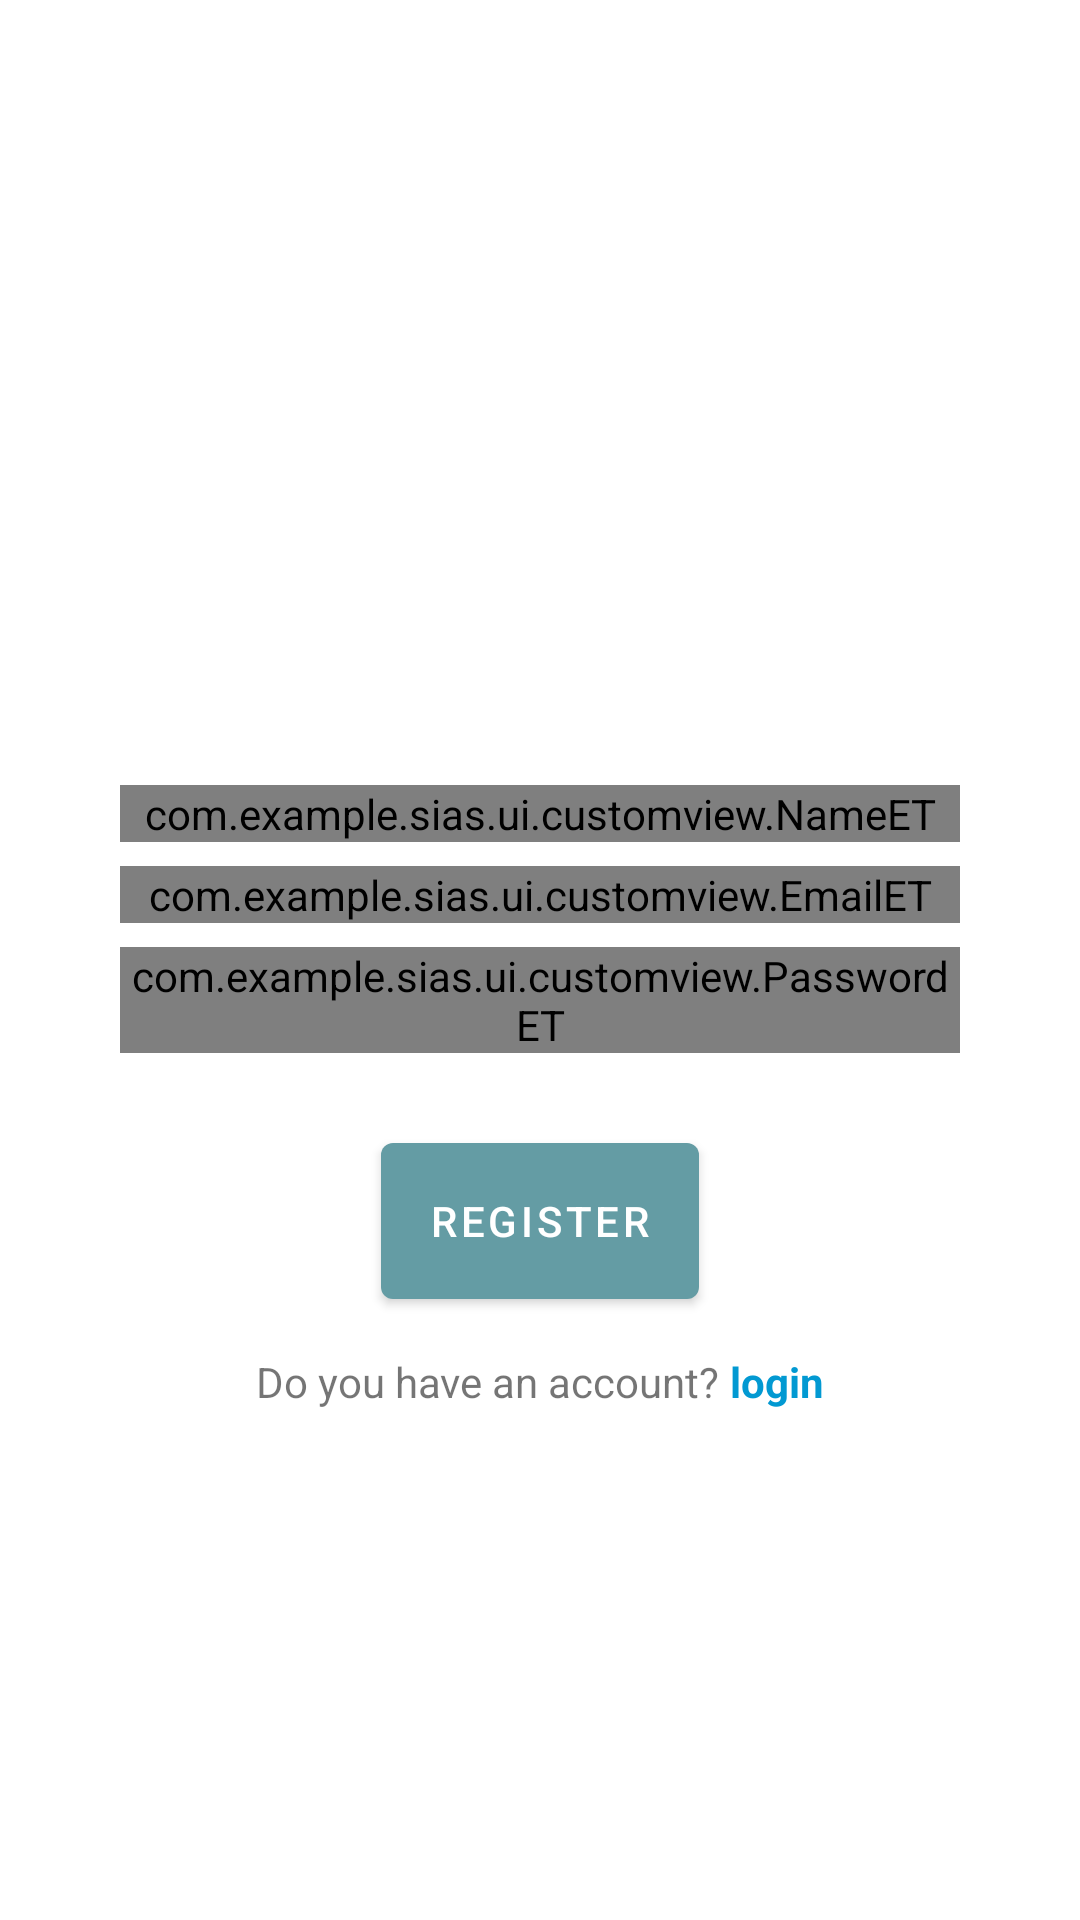

Reconstruct the res/layout file that produces this screen, plus the resources it refers to.
<!-- AndroidManifest.xml: application theme Theme.SIAS -->
<!-- res/layout/activity_register.xml -->
<?xml version="1.0" encoding="utf-8"?>

<androidx.constraintlayout.widget.ConstraintLayout xmlns:android="http://schemas.android.com/apk/res/android"
    xmlns:app="http://schemas.android.com/apk/res-auto"
    xmlns:tools="http://schemas.android.com/tools"
    android:layout_width="match_parent"
    android:layout_height="match_parent"
    tools:context=".ui.register.RegisterActivity">


    <ProgressBar
        android:id="@+id/text"
        style="?android:attr/progressBarStyle"
        android:layout_width="4dp"
        android:layout_height="0dp"
        android:visibility="gone"
        app:layout_constraintBottom_toBottomOf="parent"
        app:layout_constraintEnd_toEndOf="parent"
        app:layout_constraintHorizontal_bias="0.498"
        app:layout_constraintStart_toStartOf="parent"
        app:layout_constraintTop_toTopOf="parent"
        app:layout_constraintVertical_bias="0.268" />

    <com.example.sias.ui.customview.NameET
        android:id="@+id/edt_name"
        android:layout_width="match_parent"
        android:layout_height="wrap_content"
        android:layout_marginHorizontal="40dp"
        android:layout_marginTop="90dp"
        android:inputType="textEmailAddress"
        app:layout_constraintEnd_toEndOf="parent"
        app:layout_constraintHorizontal_bias="0.3"
        app:layout_constraintStart_toStartOf="parent"
        app:layout_constraintTop_toBottomOf="@id/text" />

    <com.example.sias.ui.customview.EmailET
        android:id="@+id/edt_email"
        android:layout_width="match_parent"
        android:layout_height="wrap_content"
        android:layout_marginHorizontal="40dp"
        android:layout_marginTop="8dp"
        android:inputType="textEmailAddress"
        app:layout_constraintEnd_toEndOf="parent"
        app:layout_constraintStart_toStartOf="parent"
        app:layout_constraintTop_toBottomOf="@id/edt_name" />

    <com.example.sias.ui.customview.PasswordET
        android:id="@+id/edt_password"
        android:layout_width="match_parent"
        android:layout_height="wrap_content"
        android:layout_marginHorizontal="40dp"
        android:layout_marginTop="8dp"
        android:inputType="textPassword"
        app:layout_constraintEnd_toEndOf="parent"
        app:layout_constraintStart_toStartOf="parent"
        app:layout_constraintTop_toBottomOf="@+id/edt_email" />

    <com.google.android.material.button.MaterialButton
        android:id="@+id/btn_register"
        android:layout_width="wrap_content"
        android:layout_height="64dp"
        android:layout_marginHorizontal="24dp"
        android:layout_marginTop="24dp"
        android:paddingVertical="8dp"
        android:text="@string/register"
        android:textColor="@color/white"
        app:backgroundTint="@color/hijau"
        app:layout_constraintEnd_toEndOf="parent"
        app:layout_constraintStart_toStartOf="parent"
        app:layout_constraintTop_toBottomOf="@id/edt_password" />

    <LinearLayout
        android:id="@+id/linear_layout"
        android:layout_width="match_parent"
        android:layout_height="wrap_content"
        android:gravity="center_horizontal"
        android:orientation="horizontal"
        app:layout_constraintEnd_toEndOf="parent"
        app:layout_constraintStart_toStartOf="parent"
        app:layout_constraintTop_toBottomOf="@+id/btn_register">


        <TextView
            android:layout_width="wrap_content"
            android:layout_height="wrap_content"
            android:text="@string/do_you_have_an_account"
            android:layout_marginTop="12dp" />

        <TextView
            android:id="@+id/btn_login"
            android:layout_width="wrap_content"
            android:layout_height="wrap_content"
            android:layout_marginTop="12dp"
            android:text="@string/login"
            android:textColor="#0299D2"
            android:textStyle="bold" />
    </LinearLayout>

    <ProgressBar
        android:id="@+id/loading"
        android:layout_width="wrap_content"
        android:layout_height="wrap_content"
        app:layout_constraintEnd_toEndOf="parent"
        app:layout_constraintStart_toStartOf="parent"
        app:layout_constraintTop_toTopOf="parent"
        app:layout_constraintBottom_toBottomOf="parent"
        android:visibility="gone"/>

</androidx.constraintlayout.widget.ConstraintLayout>
<!-- resources referenced by this layout -->
<resources>
  <color name="hijau">#649ca4</color>
  <color name="white">#FFFFFFFF</color>
  <string name="do_you_have_an_account">Do you have an account? </string>
  <string name="login">login</string>
  <string name="register">register</string>
  <style name="Theme.SIAS" parent="Theme.MaterialComponents.DayNight.DarkActionBar">
          
          <item name="colorPrimary">@color/hijau</item>
          <item name="colorPrimaryVariant">@color/teal_200</item>
          <item name="colorOnPrimary">@color/white</item>
          
          <item name="colorSecondary">@color/hijau</item>
          <item name="colorSecondaryVariant">@color/teal_700</item>
          <item name="colorOnSecondary">@color/black</item>
          
          <item name="android:statusBarColor">?attr/colorPrimaryVariant</item>
          
      </style>
  <color name="teal_200">#FF03DAC5</color>
  <color name="teal_700">#FF018786</color>
  <color name="black">#FF000000</color>
</resources>
